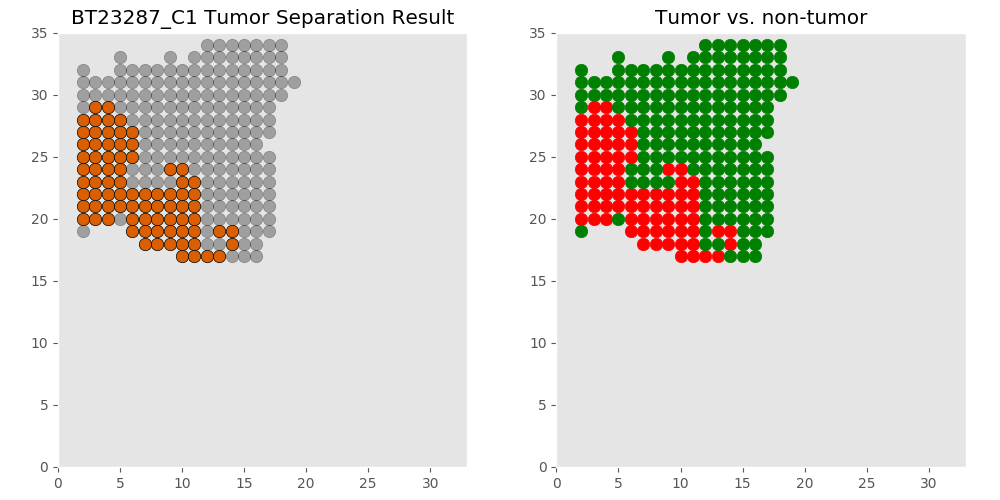

The table this chart was drawn from, first rows:
xcoord	xcoord	ycoord	lab	tumor	tumor_id
C1_10_17	10	17	L3	tumor	T0
C1_11_17	11	17	L1	tumor	T0
C1_12_17	12	17	L6	tumor	T0
C1_13_17	13	17	L7	tumor	T0
C1_14_17	14	17	L4	non	non
C1_15_17	15	17	L5	non	non
C1_16_17	16	17	L2	non	non
C1_7_18	7	18	L17	tumor	T0
C1_8_18	8	18	L10	tumor	T0
C1_9_18	9	18	L12	tumor	T0
C1_10_18	10	18	L9	tumor	T0
C1_11_18	11	18	L8	tumor	T0
C1_12_18	12	18	L13	non	non
C1_13_18	13	18	L14	non	non
C1_14_18	14	18	L15	tumor	T0
C1_15_18	15	18	L11	non	non
C1_16_18	16	18	L16	non	non
C1_2_19	2	19	L24	non	non
C1_6_19	6	19	L28	tumor	T0
C1_7_19	7	19	L30	tumor	T0
C1_8_19	8	19	L29	tumor	T0
C1_9_19	9	19	L25	tumor	T0
C1_10_19	10	19	L22	tumor	T0
C1_11_19	11	19	L18	tumor	T0
C1_12_19	12	19	L27	non	non
C1_13_19	13	19	L26	tumor	T0
C1_14_19	14	19	L23	tumor	T0
C1_15_19	15	19	L19	non	non
C1_16_19	16	19	L20	non	non
C1_17_19	17	19	L21	non	non
C1_2_20	2	20	L46	tumor	T0
C1_3_20	3	20	L42	tumor	T0
C1_4_20	4	20	L41	tumor	T0
C1_5_20	5	20	L38	non	non
C1_6_20	6	20	L43	tumor	T0
C1_7_20	7	20	L40	tumor	T0
C1_8_20	8	20	L34	tumor	T0
C1_9_20	9	20	L33	tumor	T0
C1_10_20	10	20	L31	tumor	T0
C1_11_20	11	20	L32	tumor	T0
C1_12_20	12	20	L36	non	non
C1_13_20	13	20	L45	non	non
C1_14_20	14	20	L44	non	non
C1_15_20	15	20	L35	non	non
C1_16_20	16	20	L39	non	non
C1_17_20	17	20	L37	non	non
C1_2_21	2	21	L62	tumor	T0
C1_3_21	3	21	L57	tumor	T0
C1_4_21	4	21	L58	tumor	T0
C1_5_21	5	21	L53	tumor	T0
C1_6_21	6	21	L49	tumor	T0
C1_7_21	7	21	L50	tumor	T0
C1_8_21	8	21	L51	tumor	T0
C1_9_21	9	21	L54	tumor	T0
C1_10_21	10	21	L48	tumor	T0
C1_11_21	11	21	L47	tumor	T0
C1_12_21	12	21	L59	non	non
C1_13_21	13	21	L61	non	non
C1_14_21	14	21	L52	non	non
C1_15_21	15	21	L55	non	non
... 196 more rows
